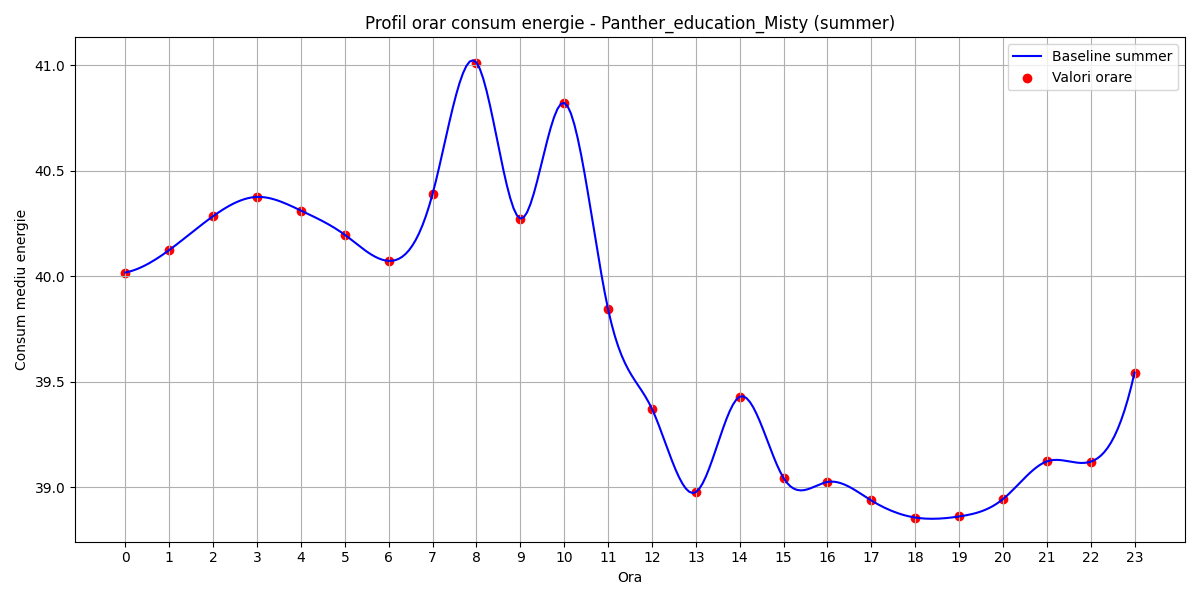

Data behind this chart, as committed beside it:
hour, B(t)
0, 40.02
1, 40.12
2, 40.28
3, 40.38
4, 40.31
5, 40.2
6, 40.07
7, 40.39
8, 41.01
9, 40.27
10, 40.82
11, 39.84
12, 39.37
13, 38.98
14, 39.43
15, 39.04
16, 39.02
17, 38.94
18, 38.86
19, 38.86
20, 38.94
21, 39.12
22, 39.12
23, 39.54
